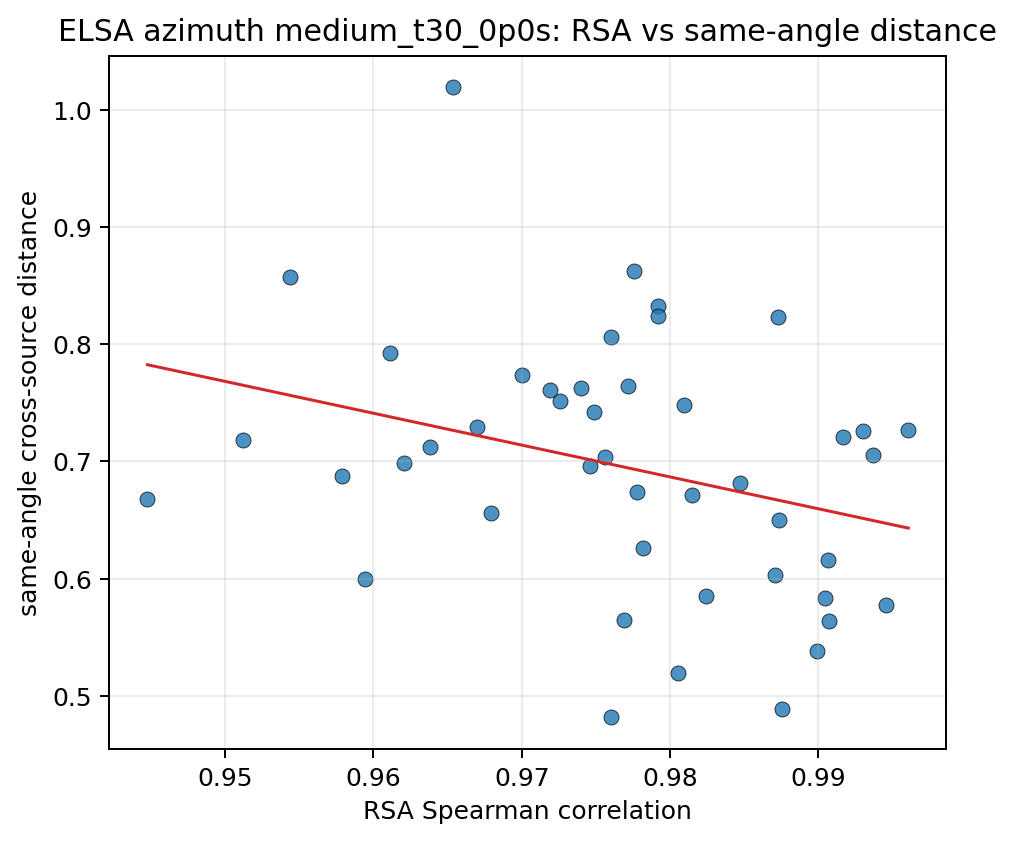

The table this chart was drawn from, first rows:
source_a, source_b, same_angle_mean, different_angle_mean, separation, pair_key, rsa_spearman
10037, 10203, 0.5644, 0.6507, 0.08629, 10037__10203, 0.9769
10037, 103289, 0.6259, 0.6905, 0.06456, 10037__103289, 0.9782
10037, 103846, 0.6501, 0.7355, 0.08544, 10037__103846, 0.9874
10037, 104403, 0.5854, 0.6614, 0.07601, 10037__104403, 0.9824
10037, 104937, 0.6963, 0.7813, 0.08501, 10037__104937, 0.9746
10037, 105490, 0.7921, 0.8841, 0.092, 10037__105490, 0.9611
10037, 106039, 0.577, 0.6653, 0.08823, 10037__106039, 0.9945
10037, 106612, 0.8234, 0.8949, 0.07143, 10037__106612, 0.9873
10037, 107280, 0.7057, 0.7825, 0.0768, 10037__107280, 0.9937
10203, 103289, 0.7119, 0.7836, 0.07166, 10203__103289, 0.9638
10203, 103846, 0.8064, 0.9016, 0.0952, 10203__103846, 0.976
10203, 104403, 0.7035, 0.7879, 0.08441, 10203__104403, 0.9756
10203, 104937, 0.7519, 0.8441, 0.09223, 10203__104937, 0.9726
10203, 105490, 0.7179, 0.8249, 0.107, 10203__105490, 0.9512
10203, 106039, 0.7642, 0.8644, 0.1001, 10203__106039, 0.9772
10203, 106612, 0.7624, 0.8403, 0.07789, 10203__106612, 0.974
10203, 107280, 0.6738, 0.7596, 0.08576, 10203__107280, 0.9778
103289, 103846, 0.774, 0.845, 0.07102, 103289__103846, 0.97
103289, 104403, 0.761, 0.8235, 0.06253, 103289__104403, 0.9719
103289, 104937, 1.02, 1.088, 0.06864, 103289__104937, 0.9654
103289, 105490, 0.6681, 0.7455, 0.07747, 103289__105490, 0.9448
103289, 106039, 0.8323, 0.9058, 0.07352, 103289__106039, 0.9792
103289, 106612, 0.7421, 0.8029, 0.06078, 103289__106612, 0.9749
103289, 107280, 0.8621, 0.9259, 0.06386, 103289__107280, 0.9776
103846, 104403, 0.4885, 0.5748, 0.08625, 103846__104403, 0.9876
103846, 104937, 0.4818, 0.576, 0.09415, 103846__104937, 0.976
103846, 105490, 0.6876, 0.7894, 0.1017, 103846__105490, 0.9579
103846, 106039, 0.5642, 0.6633, 0.09918, 103846__106039, 0.9907
103846, 106612, 0.6816, 0.7609, 0.07929, 103846__106612, 0.9847
103846, 107280, 0.583, 0.67, 0.08698, 103846__107280, 0.9904
104403, 104937, 0.6717, 0.756, 0.08433, 104403__104937, 0.9815
104403, 105490, 0.6984, 0.7902, 0.09174, 104403__105490, 0.962
104403, 106039, 0.6028, 0.6899, 0.08707, 104403__106039, 0.9871
104403, 106612, 0.7261, 0.7965, 0.0704, 104403__106612, 0.993
104403, 107280, 0.6157, 0.6917, 0.07598, 104403__107280, 0.9907
104937, 105490, 0.5992, 0.7019, 0.1027, 104937__105490, 0.9595
104937, 106039, 0.5192, 0.6174, 0.0982, 104937__106039, 0.9806
104937, 106612, 0.8242, 0.9022, 0.07805, 104937__106612, 0.9792
104937, 107280, 0.7484, 0.8345, 0.08611, 104937__107280, 0.9809
105490, 106039, 0.6559, 0.7641, 0.1082, 105490__106039, 0.9679
105490, 106612, 0.857, 0.9422, 0.08523, 105490__106612, 0.9544
105490, 107280, 0.7297, 0.8231, 0.09337, 105490__107280, 0.967
106039, 106612, 0.5381, 0.621, 0.08286, 106039__106612, 0.9899
106039, 107280, 0.7268, 0.8147, 0.08795, 106039__107280, 0.9961
106612, 107280, 0.7207, 0.7916, 0.07097, 106612__107280, 0.9916
